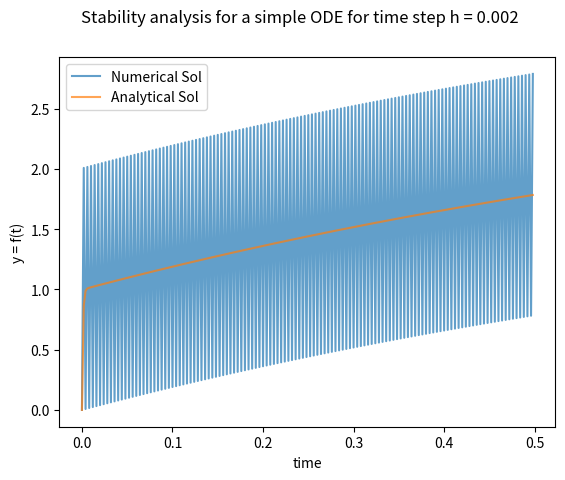

The matplotlib source for this figure:
"""
Stability analysis for the ODE
dy/dt = -1000*y + 3000 - 2000*e^-t

The analytical solution is
y = 3 - 0.998*e^(-1000*t) - 2.002*e^-t

The numerical explicit solution is
y_(n+1) = y_n + h*(-1000*y_n + 3000 - 2000*e^-t)
"""

import numpy as np
import matplotlib.pyplot as plt

t_end = 0.5	# simulation time
h = 0.002	# step size
t_array = np.arange(h, t_end, h)
time = np.arange(0, t_end, h)
y0 = 0	# initial value
y_numerical = [y0]
y_analytical = [y0]
y_old = y0

# loop for solution advance
for t in t_array:
	
	# numerical solution using explicit Euler or forward difference
	y_new = y_old + h*(-1000*y_old + 3000 - 2000*np.exp(-t))
	y_numerical.append(y_new)
	y_old = y_new

	# analytical solution
	y_analytical.append(3 - 0.998*np.exp(-1000*t) - 2.002*np.exp(-t))

# plot
fig1 = plt.figure(1)
plt.plot(time, y_numerical, alpha = 0.7, label = 'Numerical Sol')
plt.plot(time, y_analytical, alpha = 0.7, label = 'Analytical Sol')
plt.legend(loc = 'best')
plt.xlabel('time')
plt.ylabel('y = f(t)')
fig1.suptitle('Stability analysis for a simple ODE for time step h = {}'.format(h))
plt.show()